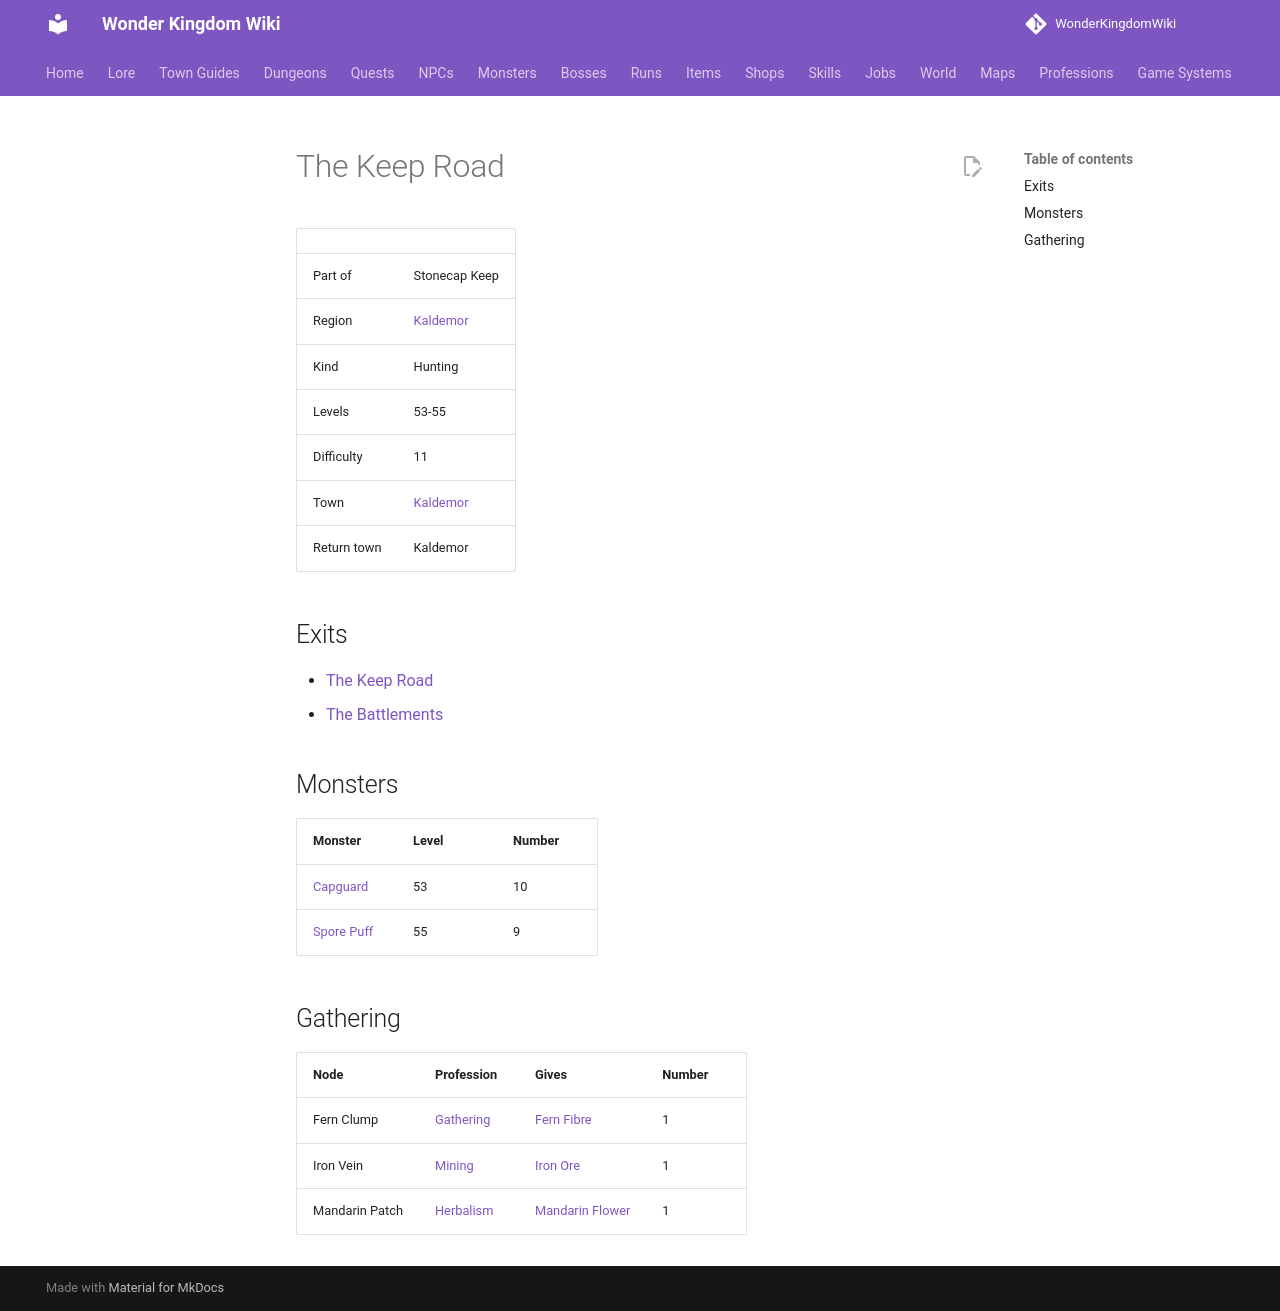

repository: alonohana627/WonderKingdomWiki · page: maps/keep_road_2/index.html · generator: mkdocs

<!-- Generated by tools/generate.py from GameLib. Do not edit: changes are overwritten. -->

# The Keep Road

|  |  |
|---|---|
| Part of | Stonecap Keep |
| Region | [Kaldemor](../world/index.md#kaldemor) |
| Kind | Hunting |
| Levels | 53-55 |
| Difficulty | 11 |
| Town | [Kaldemor](../towns/kaldemor.md) |
| Return town | Kaldemor |

## Exits

- [The Keep Road](../maps/keep_road.md)
- [The Battlements](../maps/battlements_1.md)

## Monsters

| Monster | Level | Number |
|---|---|---|
| [Capguard](../monsters/capguard.md) | 53 | 10 |
| [Spore Puff](../monsters/spore_puff.md) | 55 | 9 |

## Gathering

| Node | Profession | Gives | Number |
|---|---|---|---|
| Fern Clump | [Gathering](../professions/gathering.md) | [Fern Fibre](../items/fern_fibre.md) | 1 |
| Iron Vein | [Mining](../professions/mining.md) | [Iron Ore](../items/iron_ore.md) | 1 |
| Mandarin Patch | [Herbalism](../professions/herbalism.md) | [Mandarin Flower](../items/mandarin_flower.md) | 1 |
